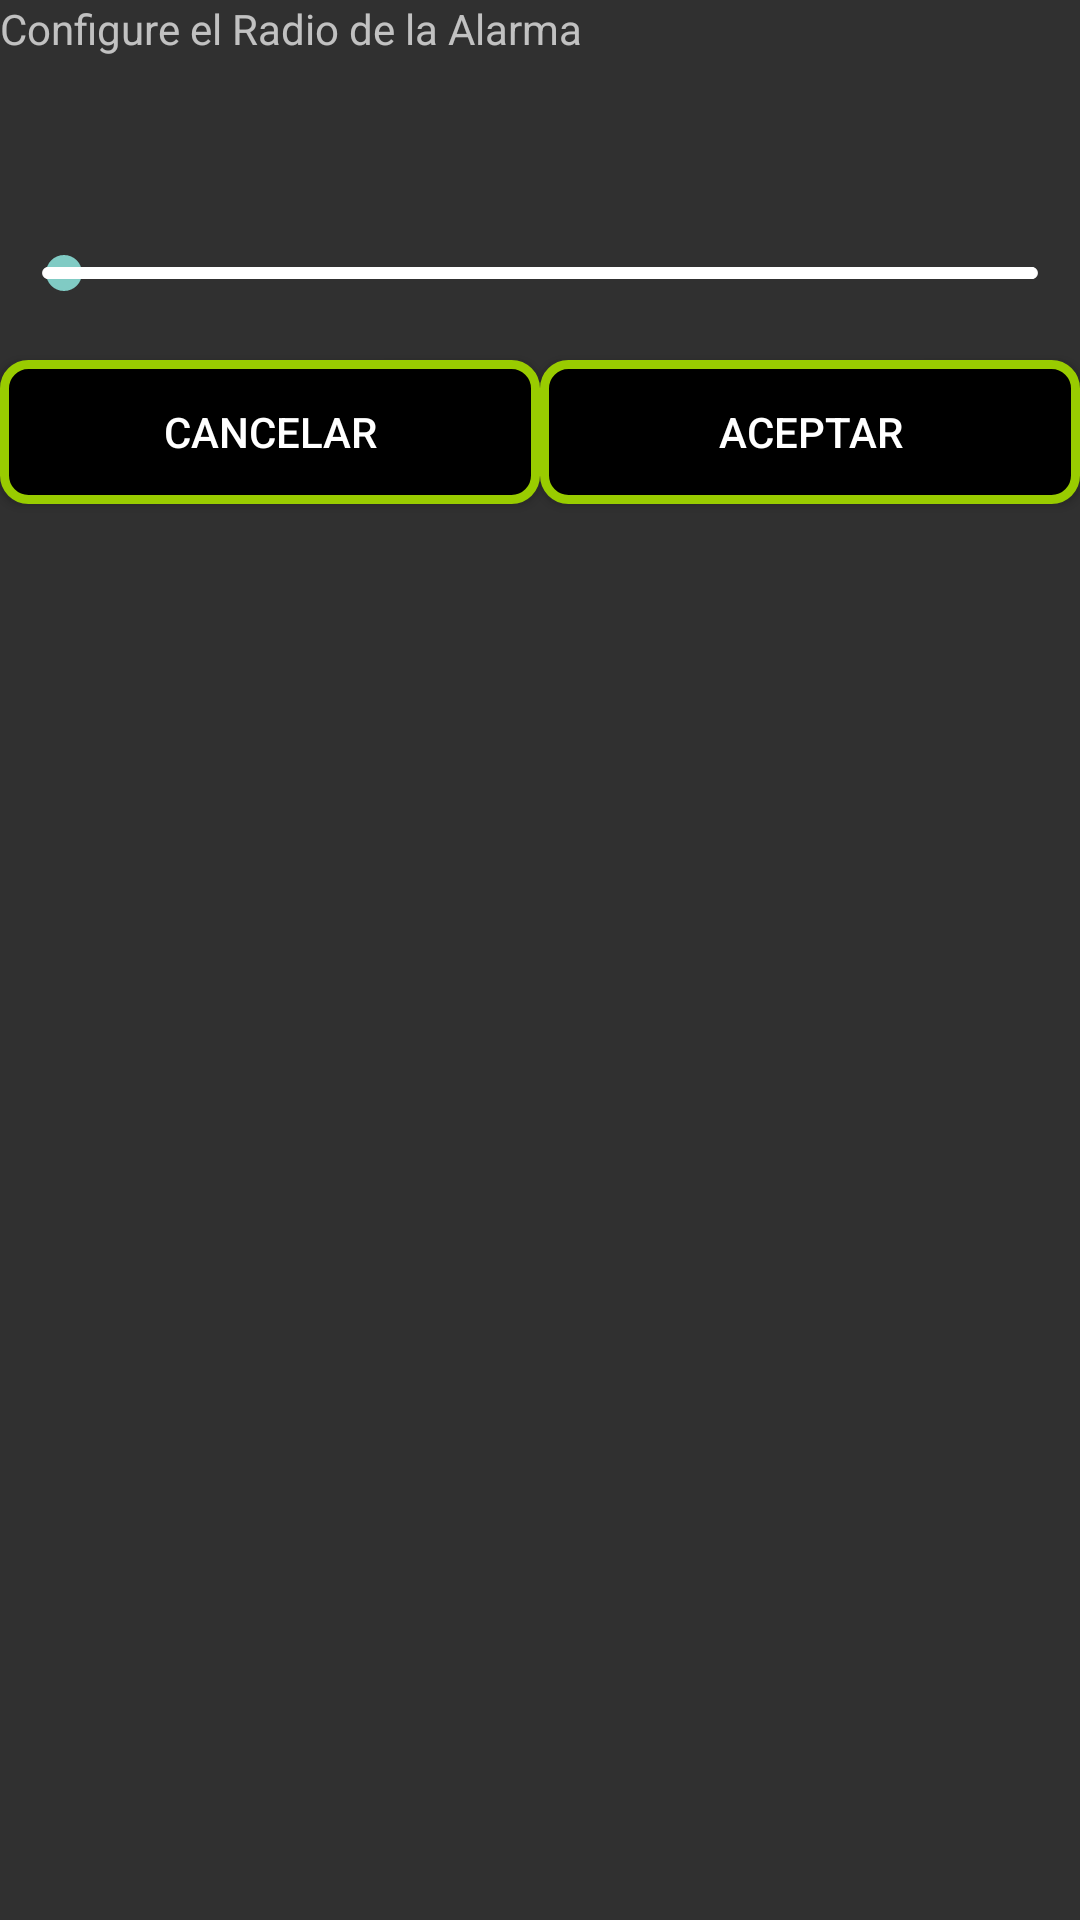

Produce the Android XML layout that renders to this screen, including the resource entries it uses.
<!-- AndroidManifest.xml: application theme Theme.AppCompat.NoActionBar -->
<!-- res/layout/fragment_dialogo_configurar_radio.xml -->
<?xml version="1.0" encoding="utf-8"?>
<LinearLayout xmlns:android="http://schemas.android.com/apk/res/android"
    xmlns:tools="http://schemas.android.com/tools"
    android:layout_width="match_parent"
    android:layout_height="match_parent"
    android:orientation="vertical"
    tools:context=".dialogos.DialogoConfigurarRadioFragment">


    <RadioGroup
        android:layout_width="match_parent"
        android:layout_height="82dp">

        <TextView
            android:id="@+id/tvConfigRadio"
            android:layout_width="match_parent"
            android:layout_height="54dp"
            android:text="Configure el Radio de la Alarma" />
    </RadioGroup>

        <SeekBar
        android:id="@+id/discrete_seekbar"
            style="@style/Widget.AppCompat.SeekBar.Discrete"

            android:layout_width="fill_parent"
        android:layout_height="wrap_content"
        android:max="3000"
        android:progress="50"/>

    <LinearLayout
        android:layout_width="match_parent"
        android:layout_height="match_parent"
        android:orientation="horizontal">

        <Button
            android:id="@+id/btnCancelarConfCont"
            android:layout_width="wrap_content"
            android:layout_height="wrap_content"
            android:layout_weight="1"
            android:layout_marginTop="20dp"
            android:background="@drawable/bg_round"
            android:text="Cancelar" />

        <Button
            android:id="@+id/btnAceptarConfCont"
            android:layout_width="wrap_content"
            android:layout_marginTop="20dp"
            android:layout_height="wrap_content"
            android:layout_weight="1"
            android:background="@drawable/bg_round"
            android:onClick="ElegirContacto"
            android:text="Aceptar" />
    </LinearLayout>


</LinearLayout>
<!-- resources referenced by this layout -->
<resources>
  <!-- drawable bg_round (drawable) -->
  <?xml version="1.0" encoding="utf-8"?>
  <shape xmlns:android="http://schemas.android.com/apk/res/android"
      android:shape="rectangle">
      <solid android:color="@android:color/black"/>
      <stroke android:width="3dp"
              android:color="@android:color/holo_green_light"/>
      <corners android:radius="8dp"/>
  
  
  </shape>
</resources>
